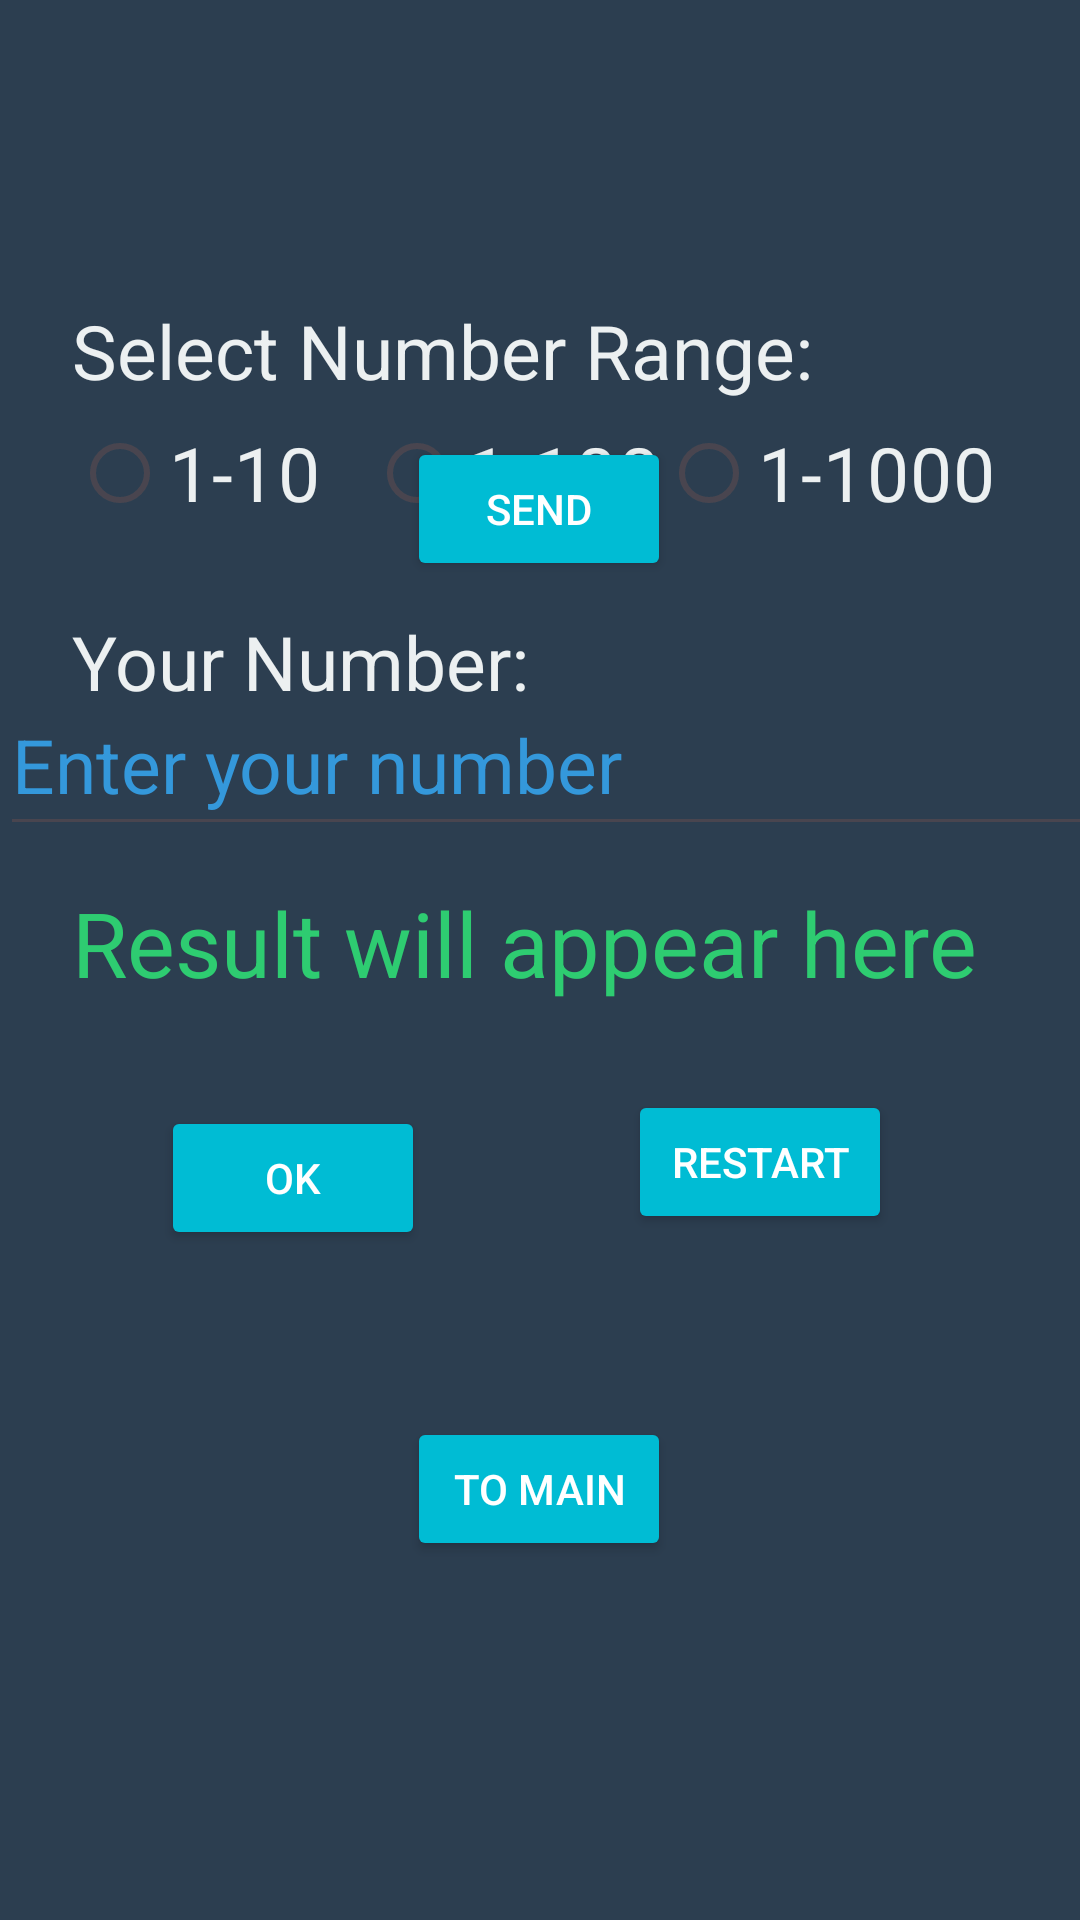

The Android layout XML behind this screen, and the referenced resources:
<!-- AndroidManifest.xml: application theme Theme.MyFIRSTApplication -->
<!-- res/layout/activity_game.xml -->
<?xml version="1.0" encoding="utf-8"?>
<androidx.constraintlayout.widget.ConstraintLayout xmlns:android="http://schemas.android.com/apk/res/android"
    xmlns:app="http://schemas.android.com/apk/res-auto"
    xmlns:tools="http://schemas.android.com/tools"
    android:layout_width="match_parent"
    android:layout_height="match_parent"
    tools:context=".gameActivity"
    android:background="#2C3E50">

    
    <TextView
        android:id="@+id/tvRange"
        android:layout_width="0dp"
        android:layout_height="wrap_content"
        android:layout_marginStart="24dp"
        android:layout_marginTop="100dp"
        android:layout_marginEnd="24dp"
        android:text="Select Number Range:"
        android:textColor="#ECF0F1"
        android:textSize="25sp"
        app:layout_constraintEnd_toEndOf="parent"
        app:layout_constraintHorizontal_bias="0.0"
        app:layout_constraintStart_toStartOf="parent"
        app:layout_constraintTop_toTopOf="parent" />

    
    <RadioGroup

        android:id="@+id/radioGroupRange"

        android:layout_width="0dp"
        android:layout_height="wrap_content"
        android:orientation="horizontal"
        android:layout_marginStart="24dp"
        android:layout_marginEnd="24dp"
        app:layout_constraintStart_toStartOf="parent"
        app:layout_constraintEnd_toEndOf="parent"
        app:layout_constraintTop_toBottomOf="@id/tvRange"
        app:layout_constraintVertical_bias="0.1">

        <RadioButton
            android:id="@+id/rbRange10"
            android:layout_width="wrap_content"
            android:layout_height="wrap_content"
            android:textColor="#ECF0F1"
            android:text="1-10"
            android:textSize="25sp"
            android:layout_marginEnd="16dp"
            android:buttonTint="#00bcd4" />

        <RadioButton
            android:id="@+id/rbRange100"
            android:textColor="#ECF0F1"
            android:layout_width="wrap_content"
            android:layout_height="wrap_content"
            android:text="1-100"
            android:textSize="25sp"
            android:buttonTint="#00bcd4" />

        <RadioButton
            android:id="@+id/rbRange1000"
            android:textColor="#ECF0F1"
            android:layout_width="wrap_content"
            android:layout_height="wrap_content"
            android:text="1-1000"
            android:textSize="25sp"
            android:buttonTint="#00bcd4" />
    </RadioGroup>

    

    

    

    

    

    <TextView
        android:id="@+id/tvYourNumber"
        android:layout_width="0dp"
        android:layout_height="wrap_content"
        android:layout_marginStart="24dp"
        android:text="Your Number:"
        android:textColor="#ECF0F1"
        android:textSize="25sp"
        app:layout_constraintBottom_toBottomOf="parent"
        app:layout_constraintEnd_toEndOf="parent"
        app:layout_constraintHorizontal_bias="0.0"
        app:layout_constraintStart_toStartOf="parent"
        app:layout_constraintTop_toTopOf="parent"
        app:layout_constraintVertical_bias="0.336" />

    <EditText
        android:id="@+id/yourNumber"
        android:layout_width="402dp"
        android:layout_height="57dp"
        android:layout_marginEnd="24dp"
        android:hint="Enter your number"
        android:textColorHint="#3498DB"
        android:textColor="#ECF0F1"
        android:textSize="25sp"
        android:inputType="number"
        app:layout_constraintBottom_toBottomOf="parent"
        app:layout_constraintEnd_toEndOf="parent"
        app:layout_constraintHorizontal_bias="0.0"
        app:layout_constraintStart_toStartOf="parent"
        app:layout_constraintTop_toTopOf="parent"
        app:layout_constraintVertical_bias="0.386" />

    <TextView
        android:id="@+id/result"
        android:layout_width="0dp"
        android:layout_height="wrap_content"
        android:layout_marginStart="24dp"
        android:layout_marginTop="12dp"
        android:layout_marginEnd="24dp"
        android:text="Result will appear here"
        android:textColor="#2ECC71"
        android:textSize="30sp"
        app:layout_constraintBottom_toBottomOf="parent"
        app:layout_constraintEnd_toEndOf="parent"
        app:layout_constraintHorizontal_bias="0.0"
        app:layout_constraintStart_toStartOf="parent"
        app:layout_constraintTop_toBottomOf="@id/yourNumber"
        app:layout_constraintVertical_bias="0.0" />

    <Button
        android:id="@+id/okbtn"
        android:layout_width="wrap_content"
        android:layout_height="wrap_content"
        android:layout_marginEnd="24dp"
        android:backgroundTint="#00bcd4"
        android:text="OK"
        android:textColor="#ffffff"
        app:layout_constraintBottom_toBottomOf="parent"
        app:layout_constraintEnd_toEndOf="parent"
        app:layout_constraintHorizontal_bias="0.217"
        app:layout_constraintStart_toStartOf="parent"
        app:layout_constraintTop_toTopOf="parent"
        app:layout_constraintVertical_bias="0.623" />


    <Button
        android:id="@+id/restartbtn"
        android:layout_width="wrap_content"
        android:layout_height="wrap_content"
        android:layout_marginStart="24dp"
        android:layout_marginEnd="24dp"
        android:backgroundTint="#00bcd4"
        android:text="restart"
        android:textColor="#ffffff"
        app:layout_constraintBottom_toBottomOf="parent"
        app:layout_constraintEnd_toEndOf="parent"
        app:layout_constraintHorizontal_bias="0.827"
        app:layout_constraintStart_toStartOf="parent"
        app:layout_constraintTop_toTopOf="parent"
        app:layout_constraintVertical_bias="0.614" />
    <Button
        android:id="@+id/numbtn"
        android:layout_width="wrap_content"
        android:layout_height="wrap_content"
        android:layout_marginStart="24dp"
        android:layout_marginEnd="24dp"
        android:backgroundTint="#00bcd4"
        android:text="Send"
        android:textColor="#ffffff"
        app:layout_constraintBottom_toBottomOf="parent"
        app:layout_constraintEnd_toEndOf="parent"
        app:layout_constraintHorizontal_bias="0.498"
        app:layout_constraintStart_toStartOf="parent"
        app:layout_constraintTop_toTopOf="parent"
        app:layout_constraintVertical_bias="0.246" />

    <Button
        android:id="@+id/tomainbtn"
        android:layout_width="wrap_content"
        android:layout_height="wrap_content"
        android:layout_marginStart="24dp"
        android:layout_marginEnd="24dp"
        android:backgroundTint="#00bcd4"
        android:text="to main"
        android:textColor="#ffffff"
        app:layout_constraintBottom_toBottomOf="parent"
        app:layout_constraintEnd_toEndOf="parent"
        app:layout_constraintHorizontal_bias="0.498"
        app:layout_constraintStart_toStartOf="parent"
        app:layout_constraintTop_toTopOf="parent"
        app:layout_constraintVertical_bias="0.798" />
</androidx.constraintlayout.widget.ConstraintLayout>
<!-- resources referenced by this layout -->
<resources>
  <style name="Theme.MyFIRSTApplication" parent="Base.Theme.MyFIRSTApplication" />
  <style name="Base.Theme.MyFIRSTApplication" parent="Theme.Material3.DayNight">
          
          
      </style>
</resources>
